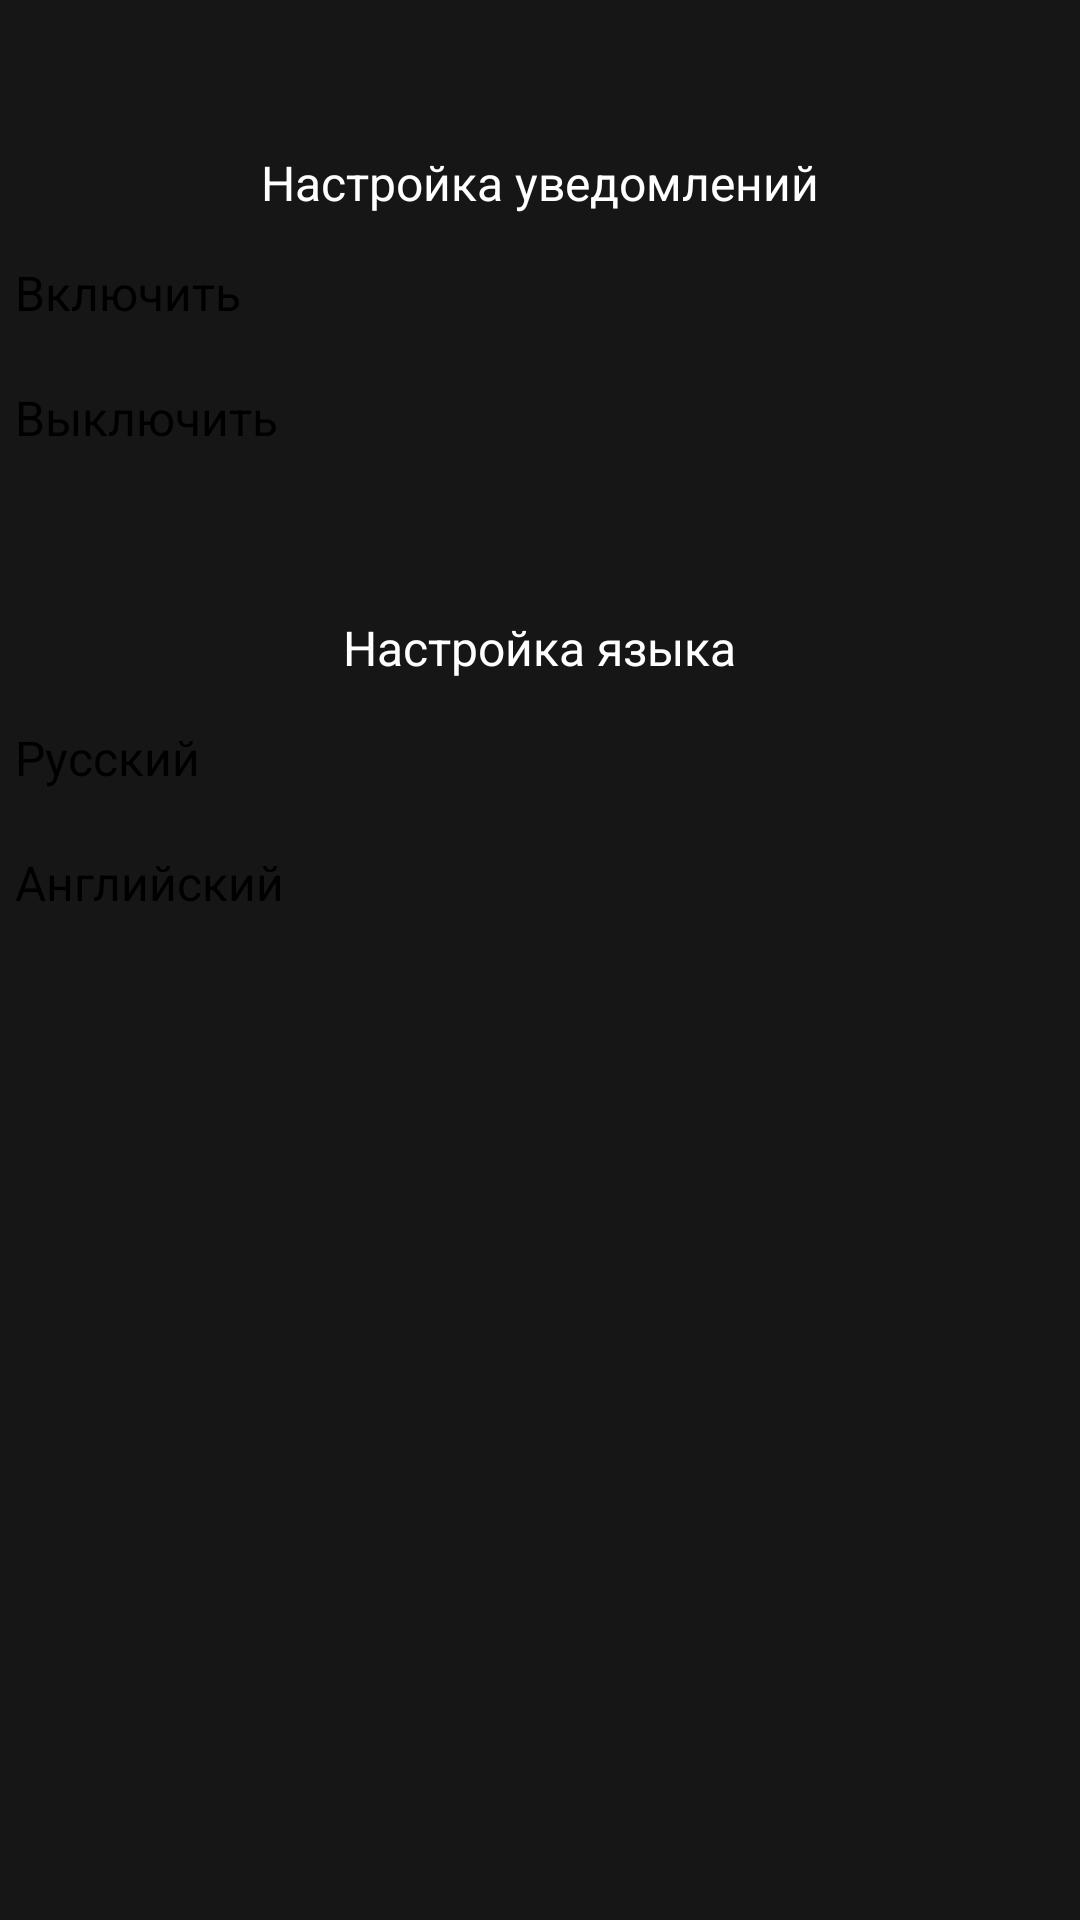

Write the Android layout XML for this screen, with the resource values it uses.
<!-- AndroidManifest.xml: application theme Theme.StepForward -->
<!-- res/layout/fragment_setting.xml -->
<?xml version="1.0" encoding="utf-8"?>
<LinearLayout xmlns:android="http://schemas.android.com/apk/res/android"
    xmlns:app="http://schemas.android.com/apk/res-auto"
    xmlns:tools="http://schemas.android.com/tools"
    android:layout_width="match_parent"
    android:layout_height="match_parent"
    android:orientation="vertical"
    android:background="#161616"
    tools:context=".ui.setting.SettingFragment">

    <TextView
        android:layout_width="wrap_content"
        android:layout_height="wrap_content"
        android:text="@string/notification"
        android:layout_gravity="center"
        android:layout_marginTop="50dp"
        android:textSize="16sp"
        android:textColor="@color/white"/>
    <TextView
        android:id="@+id/notification_on_text"
        android:layout_width="match_parent"
        android:layout_height="wrap_content"
        android:background="@drawable/text_round"
        android:padding="5dp"
        android:layout_marginTop="10dp"
        android:text="@string/On"
        android:textColor="@color/black"
        android:textSize="16sp"
        app:layout_constraintBottom_toBottomOf="parent"
        app:layout_constraintEnd_toEndOf="parent"
        app:layout_constraintStart_toStartOf="parent"
        app:layout_constraintTop_toTopOf="parent" />
    <TextView
        android:id="@+id/notification_off_text"
        android:layout_width="match_parent"
        android:layout_height="wrap_content"
        android:background="@drawable/text_round"
        android:padding="5dp"
        android:layout_marginTop="10dp"
        android:text="@string/Off"
        android:textColor="@color/black"
        android:textSize="16sp"
        app:layout_constraintBottom_toBottomOf="parent"
        app:layout_constraintEnd_toEndOf="parent"
        app:layout_constraintStart_toStartOf="parent"
        app:layout_constraintTop_toTopOf="parent" />

    <TextView
        android:layout_width="wrap_content"
        android:layout_height="wrap_content"
        android:text="@string/language"
        android:layout_gravity="center"
        android:layout_marginTop="50dp"
        android:textSize="16sp"
        android:textColor="@color/white"/>
    <TextView
        android:id="@+id/language_ru_text"
        android:layout_width="match_parent"
        android:layout_height="wrap_content"
        android:background="@drawable/text_round"
        android:padding="5dp"
        android:layout_marginTop="10dp"
        android:text="@string/languageRU"
        android:textColor="@color/black"
        android:textSize="16sp"
        app:layout_constraintBottom_toBottomOf="parent"
        app:layout_constraintEnd_toEndOf="parent"
        app:layout_constraintStart_toStartOf="parent"
        app:layout_constraintTop_toTopOf="parent" />
    <TextView
        android:id="@+id/language_en_text"
        android:layout_width="match_parent"
        android:layout_height="wrap_content"
        android:background="@drawable/text_round"
        android:padding="5dp"
        android:layout_marginTop="10dp"
        android:text="@string/languageEN"
        android:textColor="@color/black"
        android:textSize="16sp"
        app:layout_constraintBottom_toBottomOf="parent"
        app:layout_constraintEnd_toEndOf="parent"
        app:layout_constraintStart_toStartOf="parent"
        app:layout_constraintTop_toTopOf="parent" />

</LinearLayout>
<!-- resources referenced by this layout -->
<resources>
  <color name="black">#FF000000</color>
  <color name="white">#FFFFFFFF</color>
  <string name="Off">Выключить</string>
  <string name="On">Включить</string>
  <string name="language">Настройка языка</string>
  <string name="languageEN">Английский</string>
  <string name="languageRU">Русский</string>
  <string name="notification">Настройка уведомлений</string>
  <style name="Theme.StepForward" parent="Theme.MaterialComponents.DayNight.NoActionBar">
          
          <item name="colorPrimary">@color/purple_500</item>
          <item name="colorPrimaryVariant">@color/purple_700</item>
          <item name="colorOnPrimary">@color/white</item>
          
          <item name="colorSecondary">@color/teal_200</item>
          <item name="colorSecondaryVariant">@color/teal_700</item>
          <item name="colorOnSecondary">@color/black</item>
          
          <item name="android:statusBarColor">?attr/colorPrimaryVariant</item>
          
          
          <item name="android:windowSplashScreenAnimatedIcon">@null</item>
          <item name="android:windowSplashScreenBackground">@android:color/transparent</item>
          <item name="android:windowSplashScreenBrandingImage">@null</item>
          <item name="android:windowIsTranslucent">true</item>
          <item name="android:windowDisablePreview">true</item>
      </style>
  <color name="purple_500">#FF6200EE</color>
  <color name="purple_700">#FF3700B3</color>
  <color name="teal_200">#FF03DAC5</color>
  <color name="teal_700">#FF018786</color>
</resources>
